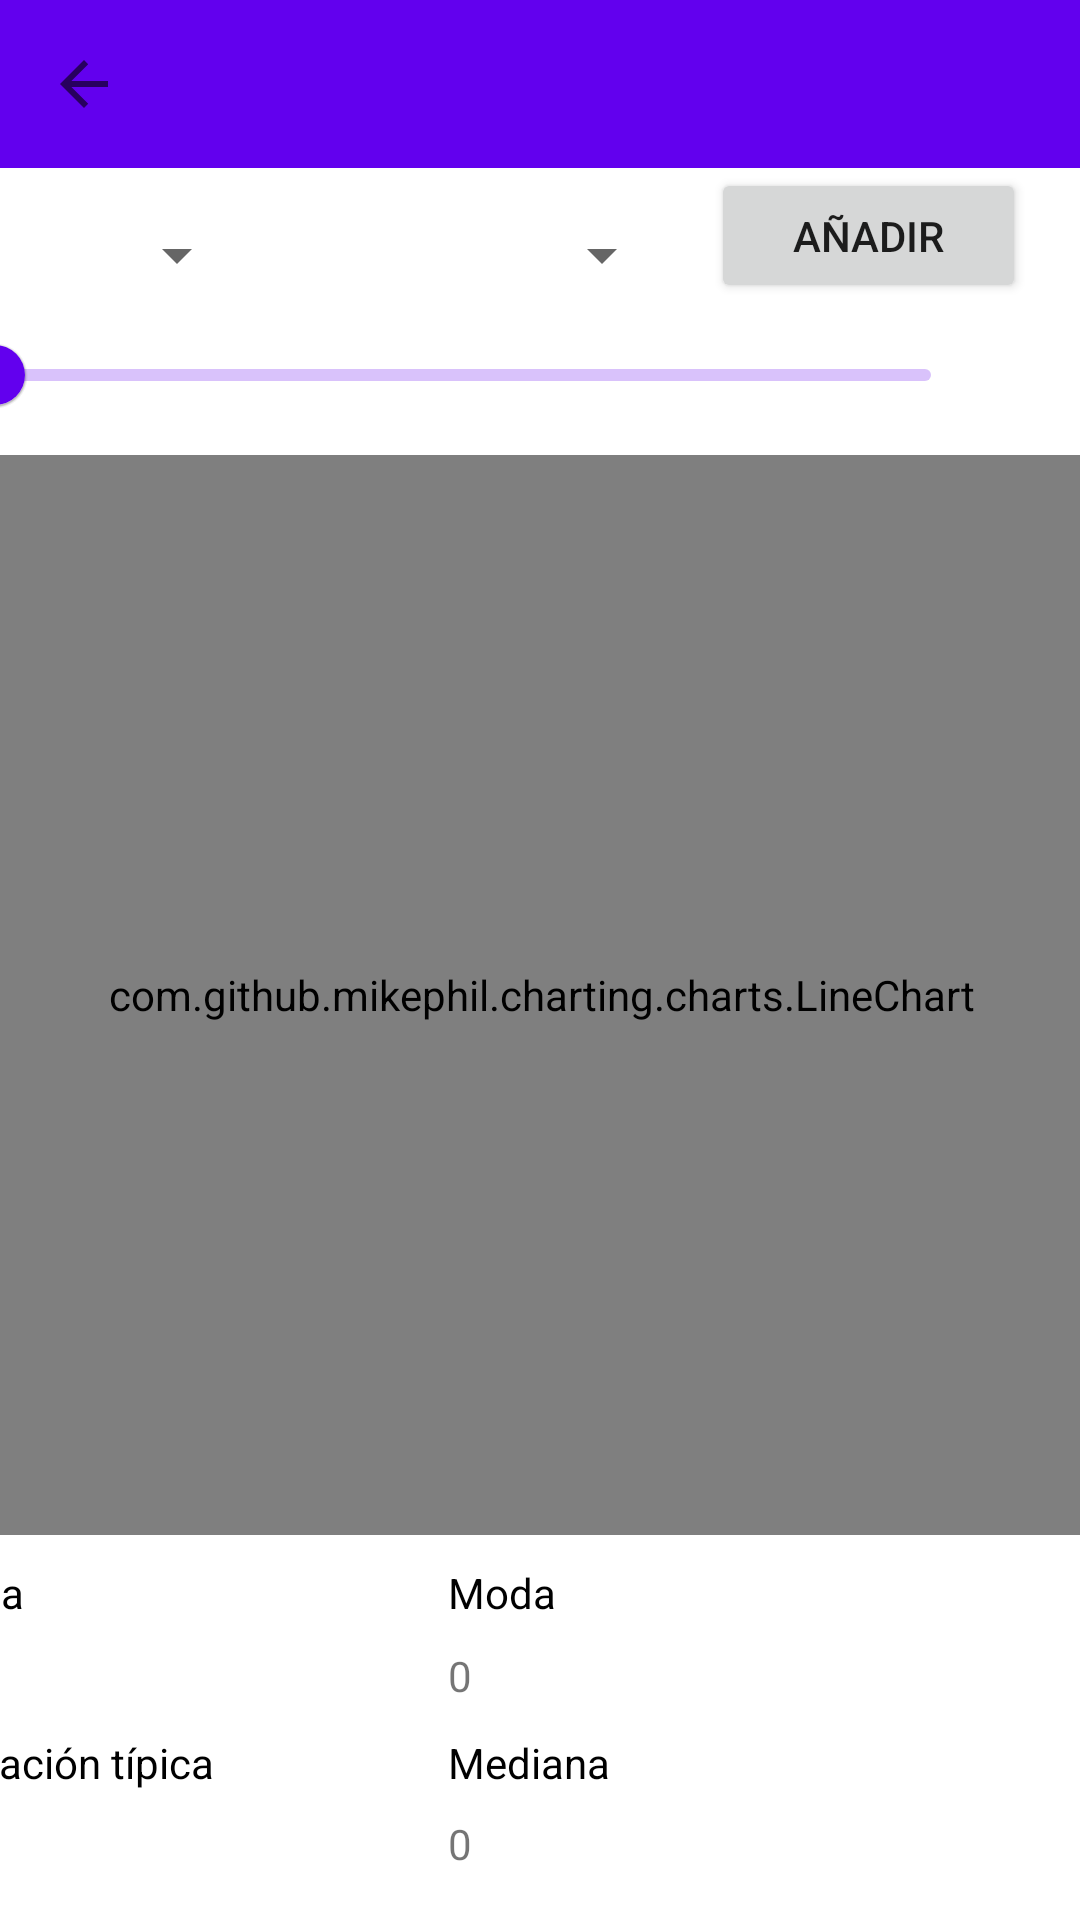

Android layout source for this screen:
<!-- AndroidManifest.xml: application theme Theme.TurismoTenerife -->
<!-- res/layout/activity_chart.xml -->
<?xml version="1.0" encoding="utf-8"?>
<androidx.constraintlayout.widget.ConstraintLayout xmlns:android="http://schemas.android.com/apk/res/android"
    xmlns:app="http://schemas.android.com/apk/res-auto"
    xmlns:tools="http://schemas.android.com/tools"
    android:layout_width="match_parent"
    android:layout_height="match_parent"
    tools:context=".ChartActivity">

    <androidx.appcompat.widget.Toolbar
        android:id="@+id/toolbarCustomChart"
        android:layout_width="match_parent"
        android:layout_height="?actionBarSize"
        android:background="?attr/colorPrimary"
        app:layout_constraintEnd_toEndOf="parent"
        app:layout_constraintStart_toStartOf="parent"
        app:layout_constraintTop_toTopOf="parent"
        app:navigationIcon="?attr/homeAsUpIndicator">

        <TextView
            android:id="@+id/toolbarTextViewChart"
            android:layout_width="wrap_content"
            android:layout_height="wrap_content"
            android:layout_gravity="left|center"
            android:gravity="center"
            android:maxLines="1"
            android:textAppearance="@android:style/TextAppearance.WindowTitle"
            android:textSize="24sp"
            android:visibility="visible"
            android:ellipsize="marquee"
            tools:layout_editor_absoluteX="16dp"
            tools:layout_editor_absoluteY="18dp" />
    </androidx.appcompat.widget.Toolbar>

    <androidx.constraintlayout.widget.ConstraintLayout
        android:id="@+id/constraintLayout"
        android:layout_width="414dp"
        android:layout_height="93dp"
        app:layout_constraintBottom_toBottomOf="parent"
        app:layout_constraintEnd_toEndOf="parent"
        app:layout_constraintHorizontal_bias="1.0"
        app:layout_constraintStart_toStartOf="parent"
        app:layout_constraintTop_toBottomOf="@+id/toolbarCustomChart"
        app:layout_constraintVertical_bias="0.0">

        <Spinner
            android:id="@+id/columnsSpinner"
            android:layout_width="130dp"
            android:layout_height="wrap_content"
            app:layout_constraintBottom_toBottomOf="parent"
            app:layout_constraintEnd_toEndOf="parent"
            app:layout_constraintHorizontal_bias="0.024"
            app:layout_constraintStart_toStartOf="parent"
            app:layout_constraintTop_toTopOf="parent"
            app:layout_constraintVertical_bias="0.244" />

        <Spinner
            android:id="@+id/nationSpinner"
            android:layout_width="130dp"
            android:layout_height="wrap_content"
            app:layout_constraintBottom_toBottomOf="parent"
            app:layout_constraintEnd_toEndOf="parent"
            app:layout_constraintHorizontal_bias="0.522"
            app:layout_constraintStart_toStartOf="parent"
            app:layout_constraintTop_toTopOf="parent"
            app:layout_constraintVertical_bias="0.244" />

        <com.google.android.material.slider.RangeSlider
            android:id="@+id/doubleSlider"
            android:layout_width="342dp"
            android:layout_height="65dp"
            app:layout_constraintBottom_toBottomOf="parent"
            app:layout_constraintEnd_toEndOf="parent"
            app:layout_constraintStart_toStartOf="parent"
            app:layout_constraintTop_toTopOf="parent"
            app:layout_constraintVertical_bias="1.0" />

        <Button
            android:id="@+id/accpetButton"
            android:layout_width="105dp"
            android:layout_height="45dp"
            android:layout_marginStart="4dp"
            android:text="@string/okeyButton"
            app:layout_constraintBottom_toBottomOf="parent"
            app:layout_constraintEnd_toEndOf="parent"
            app:layout_constraintHorizontal_bias="0.94"
            app:layout_constraintStart_toStartOf="parent"
            app:layout_constraintTop_toTopOf="parent"
            app:layout_constraintVertical_bias="0.0" />

    </androidx.constraintlayout.widget.ConstraintLayout>

    <com.github.mikephil.charting.charts.LineChart
        android:id="@+id/lineChart"
        android:layout_width="409dp"
        android:layout_height="360dp"
        app:layout_constraintBottom_toTopOf="@+id/constraintLayout2"
        app:layout_constraintEnd_toEndOf="parent"
        app:layout_constraintStart_toStartOf="parent"
        app:layout_constraintTop_toBottomOf="@+id/constraintLayout">

    </com.github.mikephil.charting.charts.LineChart>

    <androidx.constraintlayout.widget.ConstraintLayout
        android:id="@+id/constraintLayout2"
        android:layout_width="415dp"
        android:layout_height="126dp"
        app:layout_constraintBottom_toBottomOf="parent"
        app:layout_constraintEnd_toEndOf="parent"
        app:layout_constraintHorizontal_bias="1.0"
        app:layout_constraintStart_toStartOf="parent"
        app:layout_constraintTop_toTopOf="parent"
        app:layout_constraintVertical_bias="1.0">

        <TextView
            android:id="@+id/MedianaView"
            android:layout_width="wrap_content"
            android:layout_height="wrap_content"
            android:text="@string/medianaString"
            android:textColor="#000000"
            app:layout_constraintBottom_toBottomOf="parent"
            app:layout_constraintEnd_toEndOf="parent"
            app:layout_constraintHorizontal_bias="0.565"
            app:layout_constraintStart_toStartOf="parent"
            app:layout_constraintTop_toTopOf="parent"
            app:layout_constraintVertical_bias="0.598" />

        <TextView
            android:id="@+id/MedianaViewResult"
            android:layout_width="191dp"
            android:layout_height="wrap_content"
            android:text="@string/nullString"
            app:layout_constraintBottom_toBottomOf="parent"
            app:layout_constraintEnd_toEndOf="parent"
            app:layout_constraintHorizontal_bias="0.91"
            app:layout_constraintStart_toStartOf="parent"
            app:layout_constraintTop_toTopOf="parent"
            app:layout_constraintVertical_bias="0.85" />

        <TextView
            android:id="@+id/MediaView"
            android:layout_width="wrap_content"
            android:layout_height="wrap_content"
            android:text="@string/mediaString"
            android:textColor="#000000"
            app:layout_constraintBottom_toBottomOf="parent"
            app:layout_constraintEnd_toEndOf="parent"
            app:layout_constraintHorizontal_bias="0.064"
            app:layout_constraintStart_toStartOf="parent"
            app:layout_constraintTop_toTopOf="parent"
            app:layout_constraintVertical_bias="0.067" />

        <TextView
            android:id="@+id/MediaViewResult"
            android:layout_width="131dp"
            android:layout_height="wrap_content"
            android:text="@string/nullString"
            app:layout_constraintBottom_toBottomOf="parent"
            app:layout_constraintEnd_toEndOf="parent"
            app:layout_constraintHorizontal_bias="0.084"
            app:layout_constraintStart_toStartOf="parent"
            app:layout_constraintTop_toTopOf="parent"
            app:layout_constraintVertical_bias="0.327" />

        <TextView
            android:id="@+id/DesvEstView"
            android:layout_width="wrap_content"
            android:layout_height="wrap_content"
            android:text="@string/desvEstString"
            android:textColor="#000000"
            app:layout_constraintBottom_toBottomOf="parent"
            app:layout_constraintEnd_toEndOf="parent"
            app:layout_constraintHorizontal_bias="0.066"
            app:layout_constraintStart_toStartOf="parent"
            app:layout_constraintTop_toTopOf="parent"
            app:layout_constraintVertical_bias="0.598" />

        <TextView
            android:id="@+id/DesvEstViewResult"
            android:layout_width="134dp"
            android:layout_height="wrap_content"
            android:text="@string/nullString"
            app:layout_constraintBottom_toBottomOf="parent"
            app:layout_constraintEnd_toEndOf="parent"
            app:layout_constraintHorizontal_bias="0.088"
            app:layout_constraintStart_toStartOf="parent"
            app:layout_constraintTop_toTopOf="parent"
            app:layout_constraintVertical_bias="0.85" />

        <TextView
            android:id="@+id/ModaView"
            android:layout_width="wrap_content"
            android:layout_height="wrap_content"
            android:text="@string/modaString"
            android:textColor="#000000"
            app:layout_constraintBottom_toBottomOf="parent"
            app:layout_constraintEnd_toEndOf="parent"
            app:layout_constraintHorizontal_bias="0.538"
            app:layout_constraintStart_toStartOf="parent"
            app:layout_constraintTop_toTopOf="parent"
            app:layout_constraintVertical_bias="0.067" />

        <TextView
            android:id="@+id/ModaViewResult"
            android:layout_width="206dp"
            android:layout_height="wrap_content"
            android:text="@string/nullString"
            app:layout_constraintBottom_toBottomOf="parent"
            app:layout_constraintEnd_toEndOf="parent"
            app:layout_constraintHorizontal_bias="0.976"
            app:layout_constraintStart_toStartOf="parent"
            app:layout_constraintTop_toTopOf="parent"
            app:layout_constraintVertical_bias="0.327" />

    </androidx.constraintlayout.widget.ConstraintLayout>

</androidx.constraintlayout.widget.ConstraintLayout>
<!-- resources referenced by this layout -->
<resources>
  <string name="desvEstString">Desviación típica</string>
  <string name="mediaString">Media</string>
  <string name="medianaString">Mediana</string>
  <string name="modaString">Moda</string>
  <string name="nullString">0</string>
  <string name="okeyButton">Añadir</string>
  <style name="Theme.TurismoTenerife" parent="Theme.MaterialComponents.DayNight.DarkActionBar">
          <item name="windowActionBar">false</item>
          <item name="windowNoTitle">true</item>
          
          <item name="colorPrimary">@color/purple_500</item>
          <item name="colorPrimaryVariant">@color/purple_700</item>
          <item name="colorOnPrimary">@color/white</item>
          
          <item name="colorSecondary">@color/teal_200</item>
          <item name="colorSecondaryVariant">@color/teal_700</item>
          <item name="colorOnSecondary">@color/black</item>
          
          <item name="android:statusBarColor" tools:targetApi="l">?attr/colorPrimaryVariant</item>
          
      </style>
  <!-- not gathered from this repository: default colours our renderer supplied (Android Studio template values) -->
  <color name="purple_500">#FF6200EE</color>
  <color name="purple_700">#FF3700B3</color>
  <color name="teal_200">#FF03DAC5</color>
  <color name="teal_700">#FF018786</color>
  <color name="black">#FF000000</color>
  <color name="white">#FFFFFFFF</color>
</resources>
